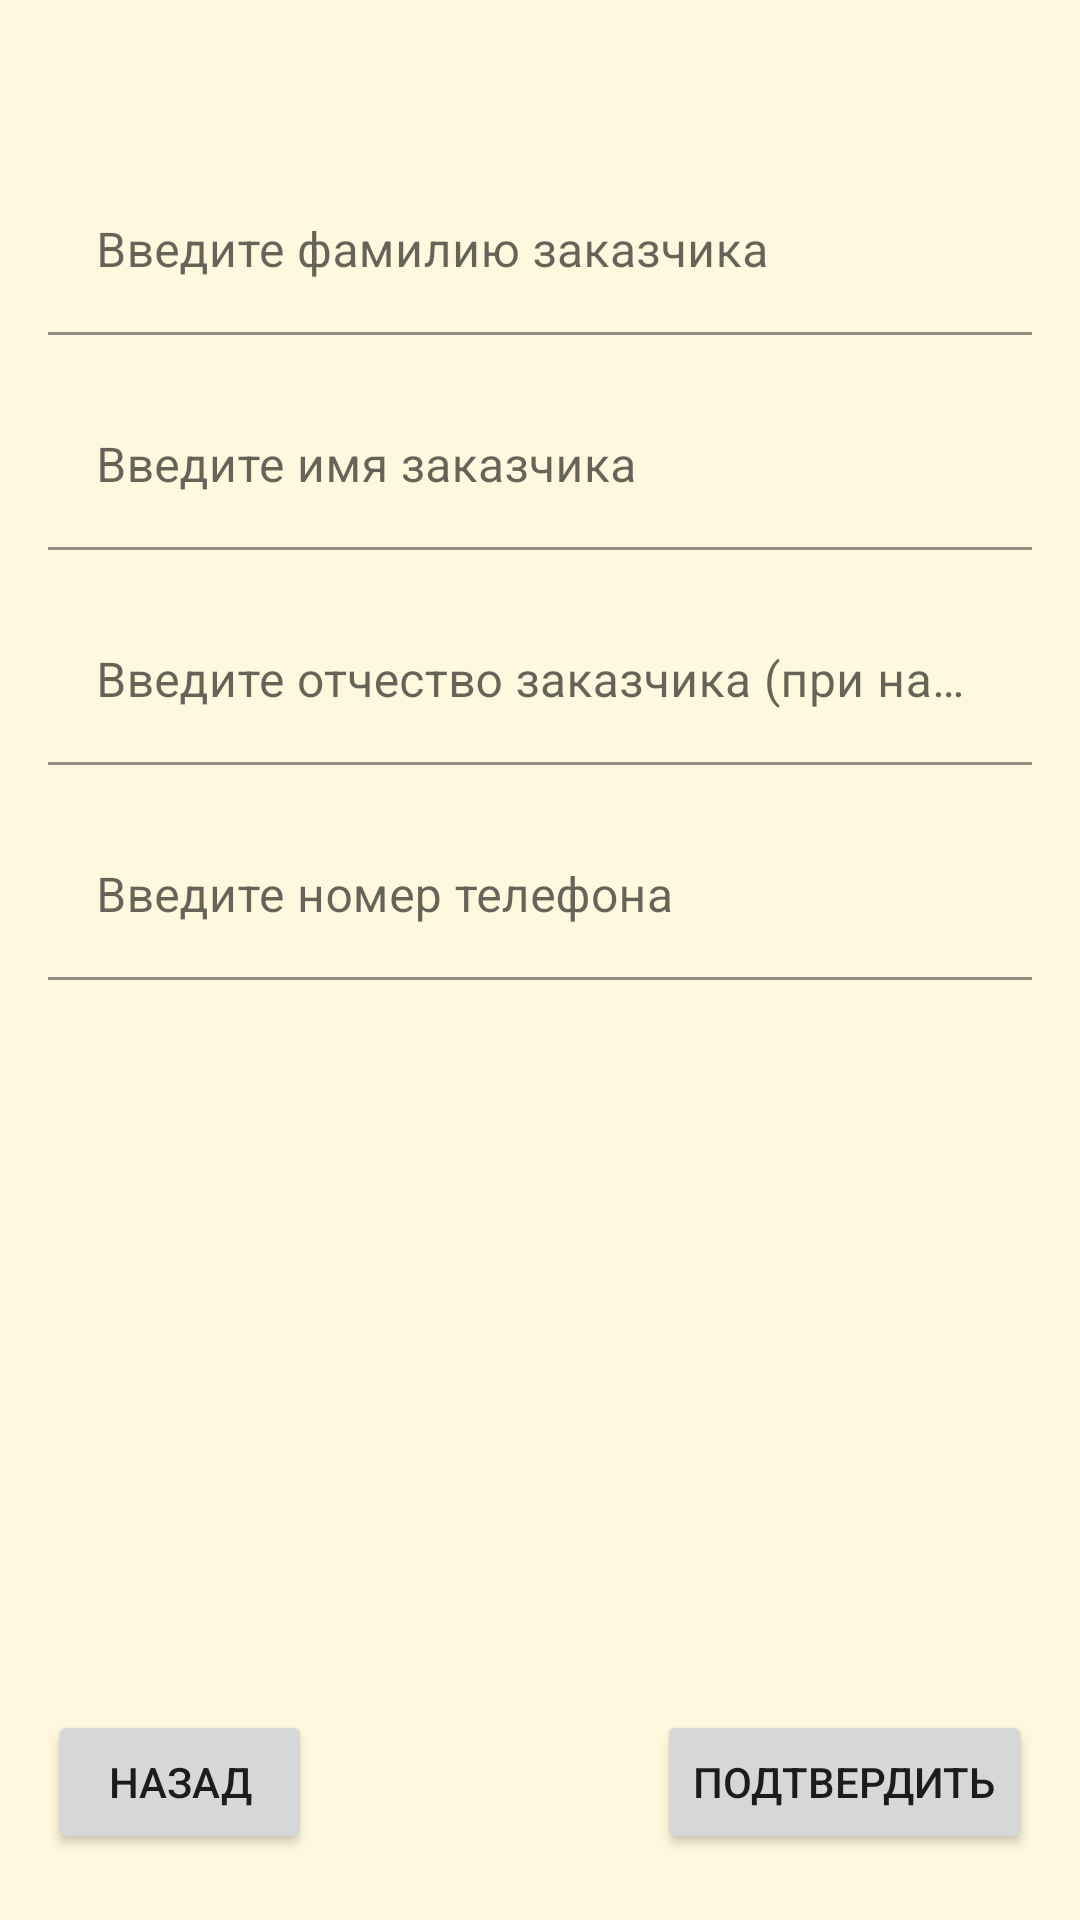

Layout XML and referenced resources for this Android screen:
<!-- AndroidManifest.xml: application theme Theme.Chinar -->
<!-- res/layout/activity_order_final.xml -->
<?xml version="1.0" encoding="utf-8"?>
<androidx.constraintlayout.widget.ConstraintLayout
    xmlns:android="http://schemas.android.com/apk/res/android"
    xmlns:app="http://schemas.android.com/apk/res-auto"
    android:layout_width="match_parent"
    android:layout_height="match_parent"
    android:paddingTop="40dp"
    android:paddingBottom="16dp"
    app:layout_constraintTop_toTopOf="parent"
    app:layout_constraintBottom_toBottomOf="parent">

    
    <TextView
        android:id="@+id/textBookingFinal"
        android:layout_width="match_parent"
        android:layout_height="wrap_content"
        android:text="Подтверждение бронирования"
        android:textSize="12sp"
        android:padding="6dp"
        android:layout_margin="8dp"
        android:background="#F8F9FA"
        android:textColor="#000000"
        android:lineSpacingExtra="4dp"
        android:visibility="gone"
        app:layout_constraintTop_toTopOf="parent"
        app:layout_constraintStart_toStartOf="parent"
        app:layout_constraintEnd_toEndOf="parent" />
    
    
    <com.google.android.material.textfield.TextInputLayout
        android:id="@+id/inputSurname"
        android:layout_width="0dp"
        android:layout_height="wrap_content"
        android:layout_marginBottom="16dp"
        app:layout_constraintTop_toBottomOf="@id/textBookingFinal"
        app:layout_constraintStart_toStartOf="parent"
        app:layout_constraintEnd_toEndOf="parent"
        android:paddingTop="16dp"
        android:paddingStart="16dp"
        android:paddingEnd="16dp">
        <com.google.android.material.textfield.TextInputEditText
            android:id="@+id/editSurnameEvent"
            android:layout_width="match_parent"
            android:layout_height="wrap_content"
            android:hint="Введите фамилию заказчика"
            android:singleLine="true"
            android:maxLines="1"
            android:maxLength="30"
            android:background="#fff8de"
            android:imeOptions="actionDone"
            android:imeActionLabel="Enter"/>
    </com.google.android.material.textfield.TextInputLayout>
    
    <com.google.android.material.textfield.TextInputLayout
        android:id="@+id/inputName"
        android:layout_width="0dp"
        android:layout_height="wrap_content"
        android:layout_marginBottom="16dp"
        app:layout_constraintTop_toBottomOf="@id/inputSurname"
        app:layout_constraintStart_toStartOf="parent"
        app:layout_constraintEnd_toEndOf="parent"
        android:paddingTop="16dp"
        android:paddingStart="16dp"
        android:paddingEnd="16dp">
        <com.google.android.material.textfield.TextInputEditText
            android:id="@+id/editNameEvent"
            android:layout_width="match_parent"
            android:layout_height="wrap_content"
            android:singleLine="true"
            android:hint="Введите имя заказчика"
            android:maxLines="1"
            android:maxLength="30"
            android:background="#fff8de"
            android:imeOptions="actionDone"
            android:imeActionLabel="Enter"/>
    </com.google.android.material.textfield.TextInputLayout>
    
    <com.google.android.material.textfield.TextInputLayout
        android:id="@+id/inputPatronymic"
        android:layout_width="0dp"
        android:layout_height="wrap_content"
        android:layout_marginBottom="16dp"
        app:layout_constraintTop_toBottomOf="@id/inputName"
        app:layout_constraintStart_toStartOf="parent"
        app:layout_constraintEnd_toEndOf="parent"
        android:paddingTop="16dp"
        android:paddingStart="16dp"
        android:paddingEnd="16dp">
        <com.google.android.material.textfield.TextInputEditText
            android:id="@+id/editPatronymicEvent"
            android:layout_width="match_parent"
            android:layout_height="wrap_content"
            android:singleLine="true"
            android:hint="Введите отчество заказчика (при наличии)"
            android:maxLines="1"
            android:maxLength="30"
            android:background="#fff8de"
            android:imeOptions="actionDone"
            android:imeActionLabel="Enter"/>
    </com.google.android.material.textfield.TextInputLayout>
    
    <com.google.android.material.textfield.TextInputLayout
        android:id="@+id/inputPhoneNumber"
        android:layout_width="0dp"
        android:layout_height="wrap_content"
        android:layout_marginBottom="16dp"
        app:layout_constraintTop_toBottomOf="@id/inputPatronymic"
        app:layout_constraintStart_toStartOf="parent"
        app:layout_constraintEnd_toEndOf="parent"
        android:paddingTop="16dp"
        android:paddingStart="16dp"
        android:singleLine="true"
        android:paddingEnd="16dp">
        <com.google.android.material.textfield.TextInputEditText
            android:id="@+id/editPhoneNumberEvent"
            android:layout_width="match_parent"
            android:layout_height="wrap_content"
            android:hint="Введите номер телефона"
            android:maxLines="1"
            android:maxLength="12"
            android:inputType="phone"
            android:digits="+0123456789"
            android:background="#fff8de"
            android:imeOptions="actionDone"
            android:imeActionLabel="Enter"/>
    </com.google.android.material.textfield.TextInputLayout>
    
    <TextView
        android:id="@+id/textBookingFinalDebug"
        android:layout_width="match_parent"
        android:layout_height="wrap_content"
        android:text="------"
        android:textSize="12sp"
        android:padding="6dp"
        android:layout_margin="8dp"
        android:background="#F8F9FA"
        android:textColor="#000000"
        android:lineSpacingExtra="4dp"
        android:visibility="gone"
        app:layout_constraintTop_toBottomOf="@id/inputPhoneNumber"
        app:layout_constraintStart_toStartOf="parent"
        app:layout_constraintEnd_toEndOf="parent" />
    
    <LinearLayout
        android:id="@+id/backsumcategory"
        android:layout_width="match_parent"
        android:layout_height="wrap_content"
        android:orientation="horizontal"
        app:layout_constraintStart_toStartOf="parent"
        android:paddingStart="16dp"
        android:paddingEnd="16dp"
        android:layout_marginBottom="6dp"
        android:gravity="center_vertical"
        app:layout_constraintBottom_toBottomOf="parent">
        
        <Button
            android:id="@+id/buttonBack"
            android:layout_width="wrap_content"
            android:layout_height="wrap_content"
            android:text="Назад" />
        
        <View
            android:layout_width="0dp"
            android:layout_height="0dp"
            android:layout_weight="1" />
        <Button
            android:id="@+id/buttonNext"
            android:layout_width="wrap_content"
            android:layout_height="wrap_content"
            android:text="Подтвердить" />
    </LinearLayout>
</androidx.constraintlayout.widget.ConstraintLayout>
<!-- resources referenced by this layout -->
<resources>
  <style name="Theme.Chinar" parent="Theme.MaterialComponents.Light.NoActionBar">
          
          <item name="colorPrimary">@color/maincolorred</item>
          <item name="colorPrimaryVariant">@color/background</item>
          <item name="colorOnPrimary">@color/background</item>
          
          <item name="colorSecondary">@color/maincolorred</item>
          <item name="colorSecondaryVariant">@color/maincolorred</item>
          <item name="colorOnSecondary">@color/background</item>
          
          <item name="android:windowBackground">@color/background</item>
      </style>
  <color name="maincolorred">#5a0200</color>
  <color name="background">#fff8de</color>
</resources>
